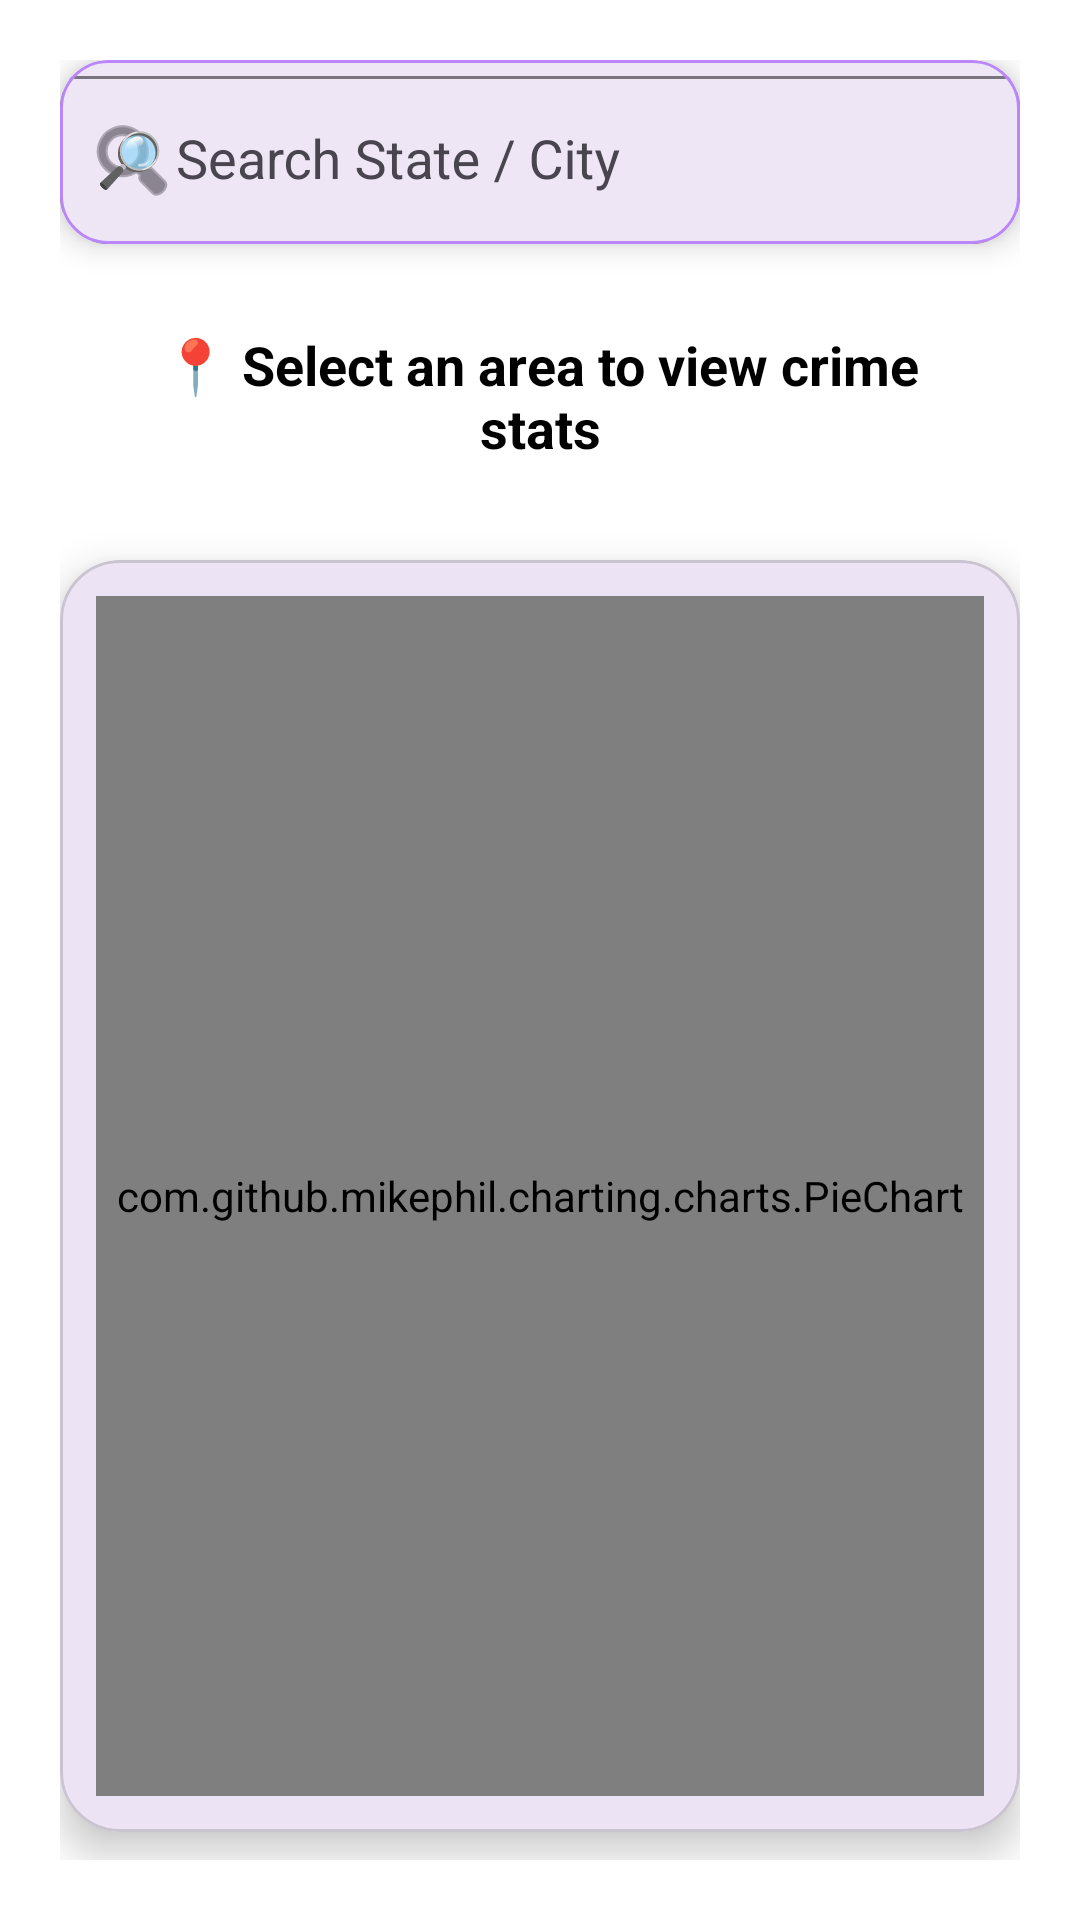

Write the Android layout XML for this screen, with the resource values it uses.
<!-- AndroidManifest.xml: application theme Theme.WomenSafetyApp -->
<!-- res/layout/activity_crime_stats.xml -->
<?xml version="1.0" encoding="utf-8"?>
<LinearLayout xmlns:android="http://schemas.android.com/apk/res/android"
    xmlns:app="http://schemas.android.com/apk/res-auto"
    android:layout_width="match_parent"
    android:layout_height="match_parent"
    android:orientation="vertical"
    android:padding="20dp"
    android:background="@android:color/white">

    
    <com.google.android.material.card.MaterialCardView
        android:layout_width="match_parent"
        android:layout_height="wrap_content"
        android:layout_marginBottom="16dp"
        app:cardCornerRadius="16dp"
        app:cardElevation="6dp"
        app:strokeWidth="1dp"
        app:strokeColor="@color/purple_200">

        <com.google.android.material.textfield.TextInputLayout
            android:layout_width="match_parent"
            android:layout_height="wrap_content"
            android:hint="🔎 Search State / City"
            style="@style/Widget.Material3.TextInputLayout.OutlinedBox"
            app:startIconDrawable="@android:drawable/ic_menu_search">

            <AutoCompleteTextView
                android:id="@+id/autoCompleteArea"
                android:layout_width="match_parent"
                android:layout_height="wrap_content"
                android:inputType="text"
                android:padding="12dp"
                android:minHeight="56dp" />
        </com.google.android.material.textfield.TextInputLayout>
    </com.google.android.material.card.MaterialCardView>

    
    <TextView
        android:id="@+id/txtCrimeResult"
        android:layout_width="match_parent"
        android:layout_height="wrap_content"
        android:padding="12dp"
        android:text="📍 Select an area to view crime stats"
        android:textAlignment="center"
        android:textColor="@color/black"
        android:textStyle="bold"
        android:textSize="18sp" />

    
    <com.google.android.material.card.MaterialCardView
        android:layout_width="match_parent"
        android:layout_height="wrap_content"
        android:layout_marginTop="20dp"
        app:cardCornerRadius="20dp"
        app:cardElevation="8dp">

        <com.github.mikephil.charting.charts.PieChart
            android:id="@+id/pieChart"
            android:layout_width="match_parent"
            android:layout_height="400dp"
            android:layout_margin="12dp" />
    </com.google.android.material.card.MaterialCardView>

</LinearLayout>
<!-- resources referenced by this layout -->
<resources>
  <style name="Theme.WomenSafetyApp" parent="Theme.Material3.DayNight.NoActionBar">
          
          <item name="colorPrimary">#6200EE</item>
          <item name="colorPrimaryVariant">#3700B3</item>
          <item name="colorOnPrimary">#FFFFFF</item>
          <item name="colorSecondary">#03DAC5</item>
          <item name="colorSecondaryVariant">#018786</item>
          <item name="colorOnSecondary">#000000</item>
          <item name="android:statusBarColor" tools:targetApi="l">#6200EE</item>
      </style>
  <!-- not gathered from this repository: default colours our renderer supplied (Android Studio template values) -->
  <color name="purple_200">#FFBB86FC</color>
  <color name="black">#FF000000</color>
</resources>
